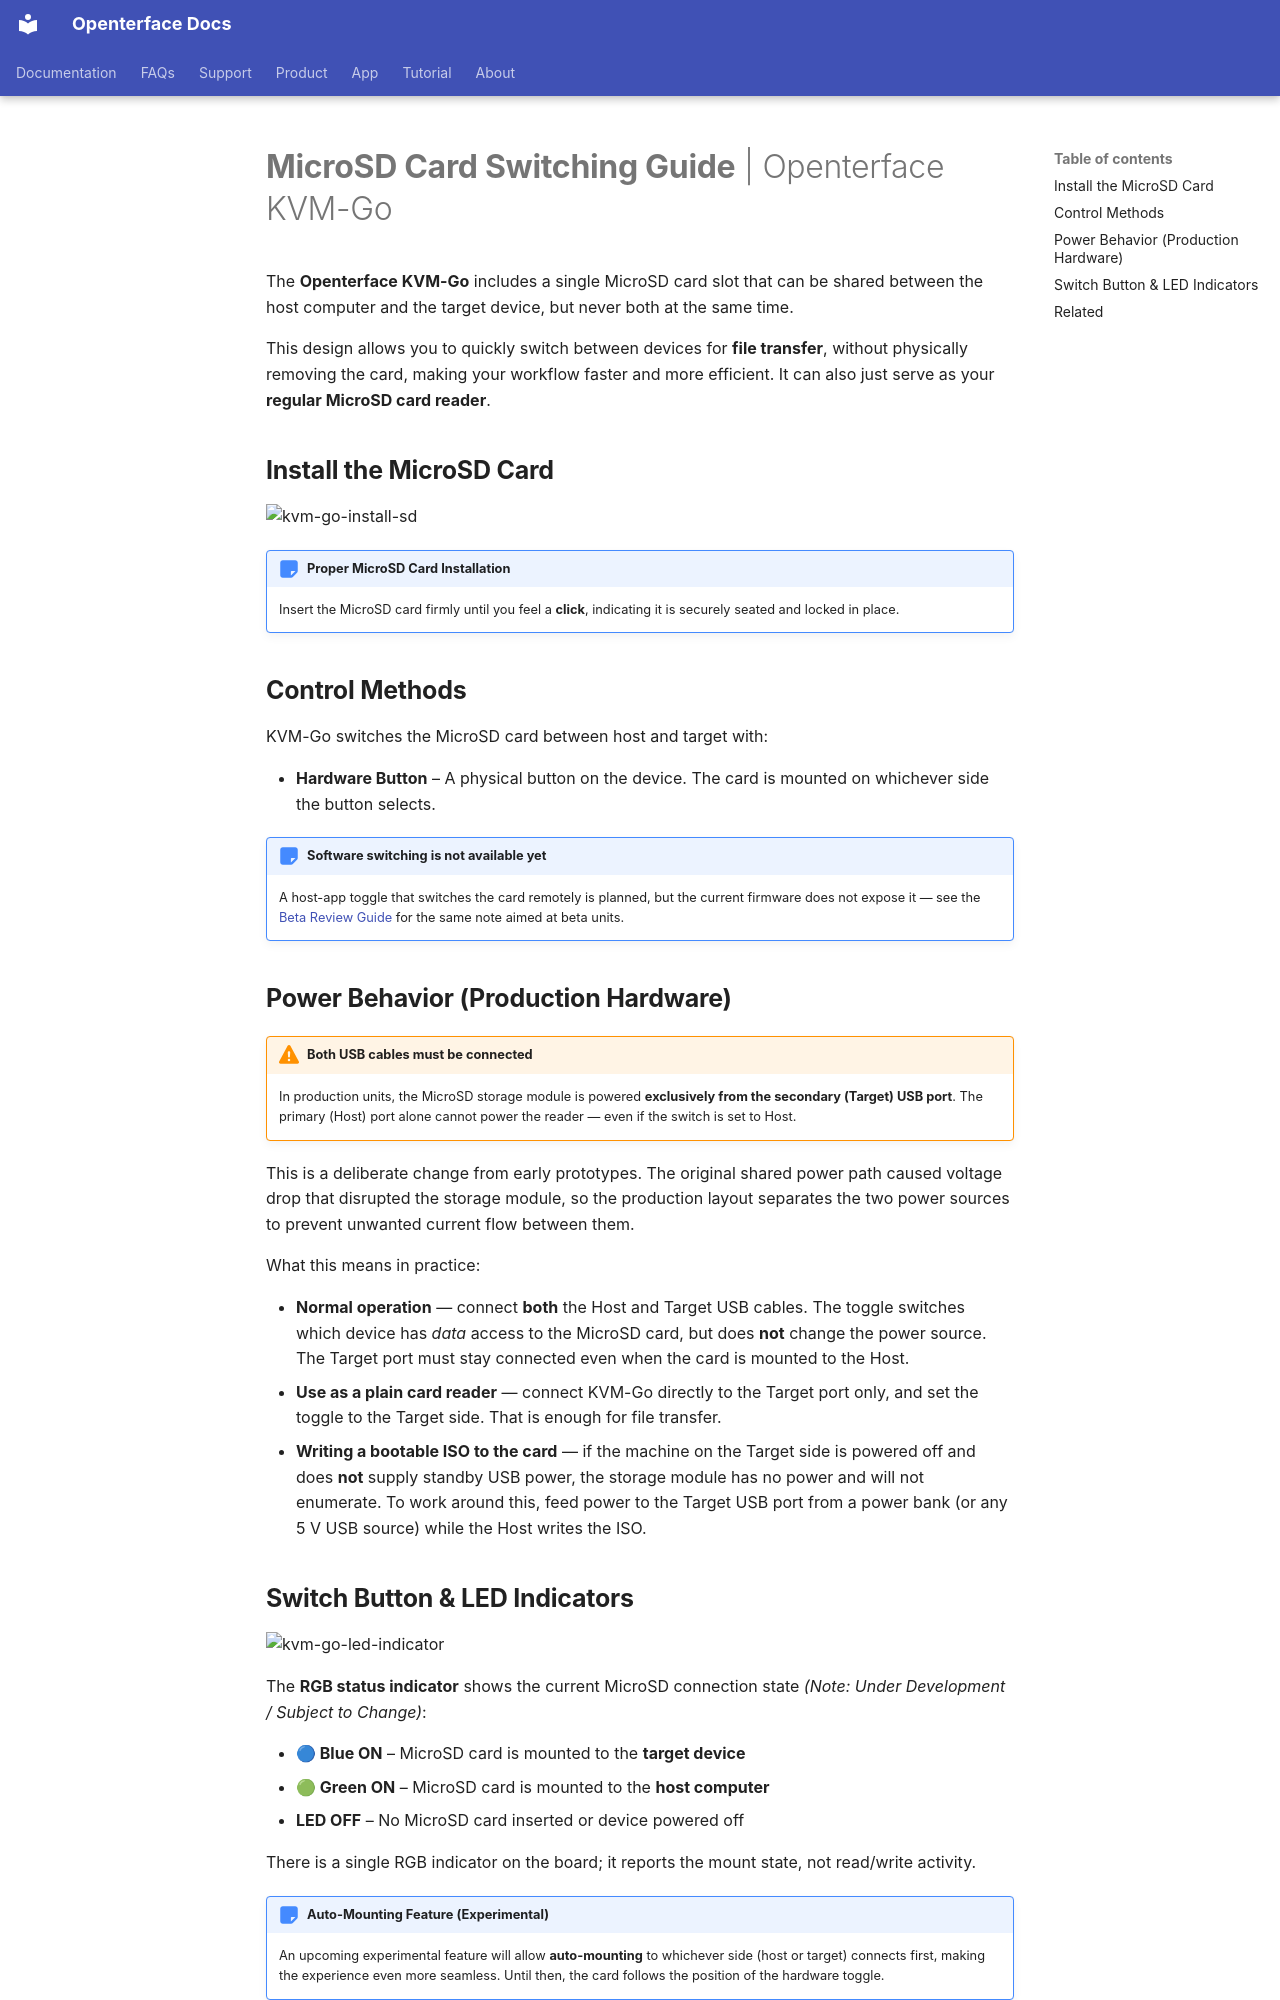

repository: TechxArtisanStudio/openterface_docs · page: products/kvmgo/microsd-switch/index.html · generator: mkdocs

---
title: "MicroSD Card Switching Guide"
description: "Learn how to use the MicroSD hardware switching button on Openterface KVM-Go. Understand the operational states, power requirements, RGB indicator, safety guidelines, and file transfer capabilities."
keywords: "MicroSD switching, KVM switch, hardware switch, MicroSD card control, KVM over USB, file transfer, USB device management, computer peripherals, MicroSD power management, LED indicators"
---

# **MicroSD Card Switching Guide** | Openterface KVM-Go

The **Openterface KVM-Go** includes a single MicroSD card slot that can be shared between the host computer and the target device, but never both at the same time.

This design allows you to quickly switch between devices for **file transfer**, without physically removing the card, making your workflow faster and more efficient. It can also just serve as your **regular MicroSD card reader**.

## **Install the MicroSD Card**

![kvm-go-install-sd](https://assets.openterface.com/images/kvm-go/install-sd.webp){:style="max-height:260px;width:auto"}

!!! note "Proper MicroSD Card Installation"
    Insert the MicroSD card firmly until you feel a **click**, indicating it is securely seated and locked in place.

## **Control Methods**

KVM-Go switches the MicroSD card between host and target with:

- **Hardware Button** – A physical button on the device. The card is mounted on whichever side the button selects.

!!! note "Software switching is not available yet"
    A host-app toggle that switches the card remotely is planned, but the current firmware does not expose it — see the [Beta Review Guide](/products/kvmgo/notes/review-guide/) for the same note aimed at beta units.


## **Power Behavior (Production Hardware)**

!!! warning "Both USB cables must be connected"
    In production units, the MicroSD storage module is powered **exclusively from the secondary (Target) USB port**. The primary (Host) port alone cannot power the reader — even if the switch is set to Host.

This is a deliberate change from early prototypes. The original shared power path caused voltage drop that disrupted the storage module, so the production layout separates the two power sources to prevent unwanted current flow between them.

What this means in practice:

- **Normal operation** — connect **both** the Host and Target USB cables. The toggle switches which device has *data* access to the MicroSD card, but does **not** change the power source. The Target port must stay connected even when the card is mounted to the Host.
- **Use as a plain card reader** — connect KVM-Go directly to the Target port only, and set the toggle to the Target side. That is enough for file transfer.
- **Writing a bootable ISO to the card** — if the machine on the Target side is powered off and does **not** supply standby USB power, the storage module has no power and will not enumerate. To work around this, feed power to the Target USB port from a power bank (or any 5 V USB source) while the Host writes the ISO.
